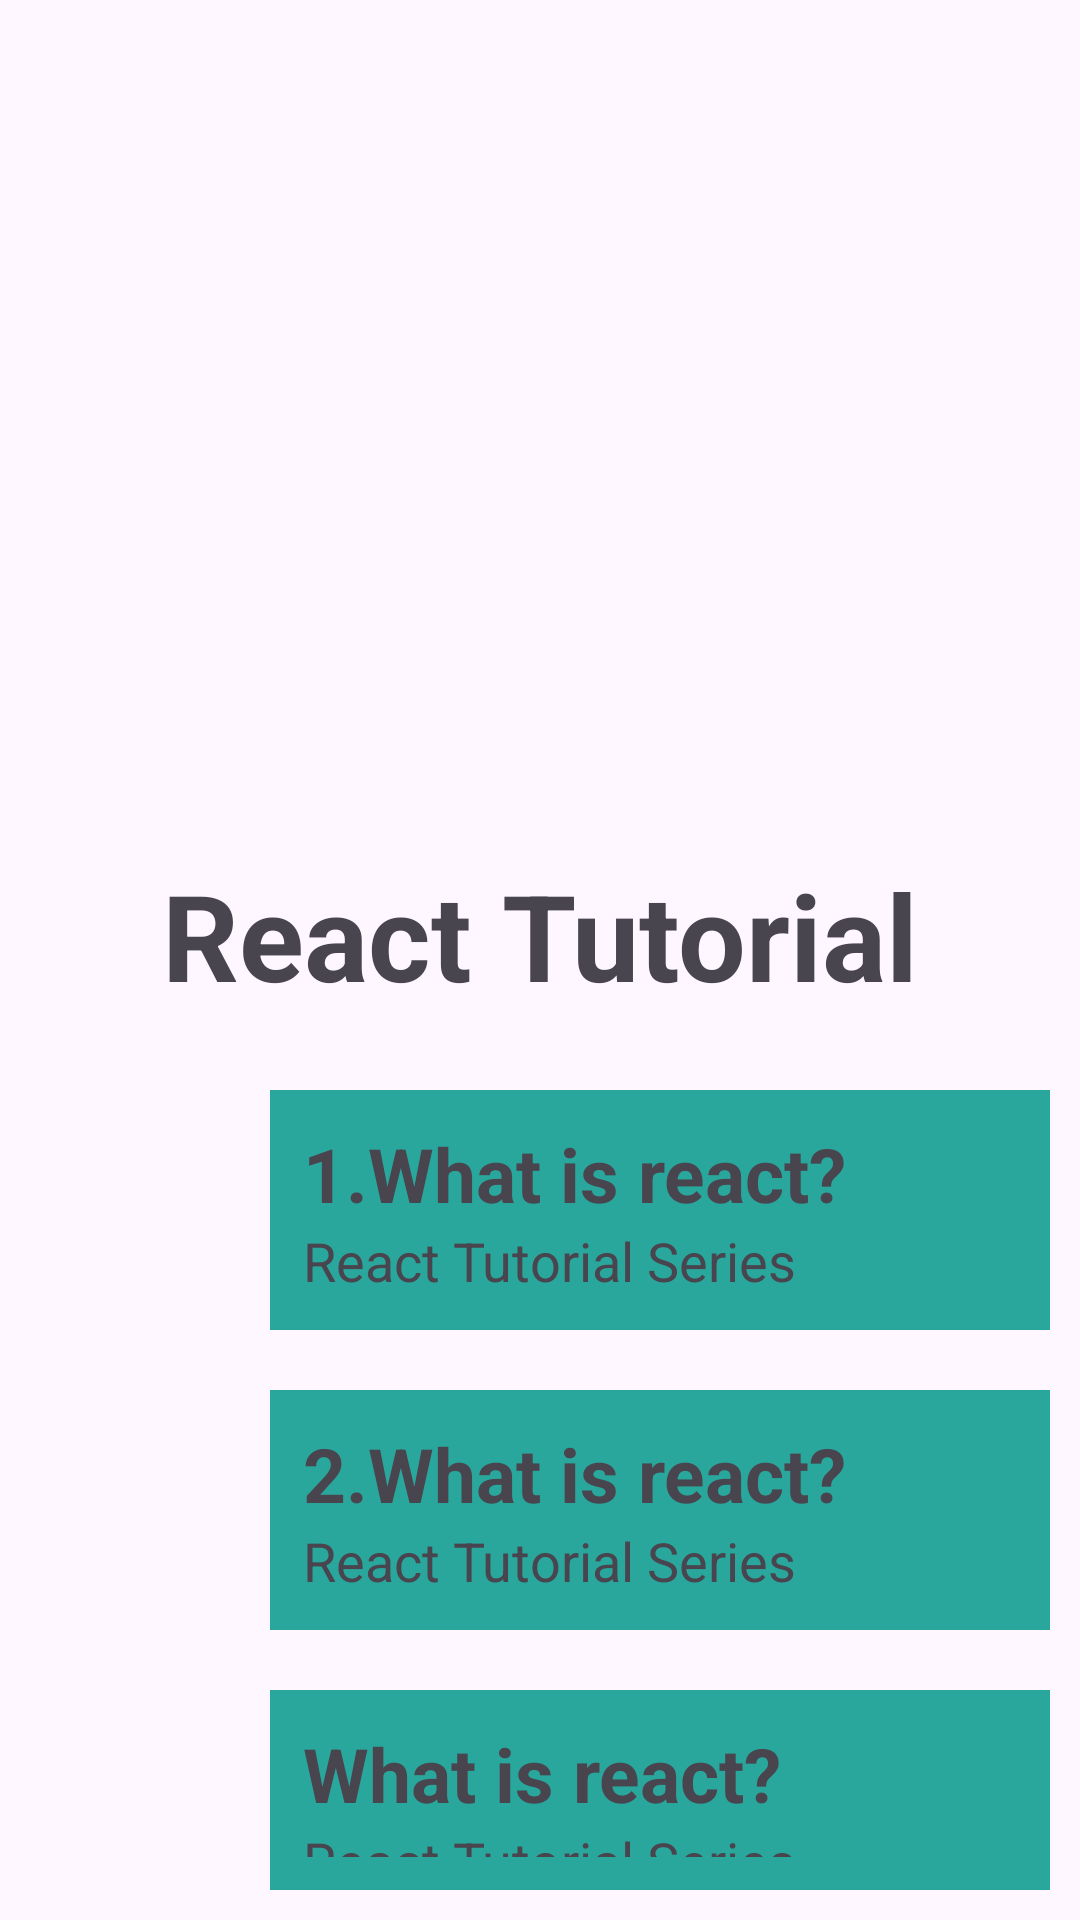

The Android layout XML behind this screen, and the referenced resources:
<!-- AndroidManifest.xml: application theme Theme.VideoAlbum -->
<!-- res/layout/activity_main.xml -->
<?xml version="1.0" encoding="utf-8"?>
<LinearLayout xmlns:android="http://schemas.android.com/apk/res/android"
    xmlns:app="http://schemas.android.com/apk/res-auto"
    xmlns:tools="http://schemas.android.com/tools"
    android:layout_width="match_parent"
    android:layout_height="match_parent"
    android:orientation="vertical"
    tools:context=".MainActivity">



    <ImageView
        android:layout_width="match_parent"
        android:layout_height="250dp"
        android:src="@drawable/react_cover"
        android:scaleType="centerCrop"
        android:layout_marginBottom="20dp"
        />
    <TextView
        android:layout_width="match_parent"
        android:layout_height="wrap_content"
        android:padding="15dp"
        android:gravity="center"
        android:text="React Tutorial"
        android:textSize="40sp"
        android:textStyle="bold"

        />


    <LinearLayout
        android:id="@+id/video1"
        android:layout_width="match_parent"
        android:layout_height="wrap_content"
        android:orientation="horizontal"
        android:layout_margin="10dp"
        >
        <ImageView
            android:layout_width="80dp"
            android:layout_height="80dp"
            android:src="@drawable/react_cover"
            android:scaleType="centerCrop"
            />


        <LinearLayout
            android:layout_width="match_parent"
            android:layout_height="wrap_content"
            android:orientation="vertical"
            android:padding="11dp"
            android:background="#2AA79D"
            >
            <TextView
                android:layout_width="match_parent"
                android:layout_height="wrap_content"
                android:text="1.What is react?"
                android:textStyle="bold"
                android:textSize="25sp"

                />

            <TextView
                android:layout_width="match_parent"
                android:layout_height="wrap_content"
                android:text="React Tutorial Series"
                android:textSize="18sp"

                />

        </LinearLayout>

    </LinearLayout>


    <LinearLayout
        android:id="@+id/video2"
        android:layout_width="match_parent"
        android:layout_height="wrap_content"
        android:orientation="horizontal"
        android:layout_margin="10dp"
        >
        <ImageView
            android:layout_width="80dp"
            android:layout_height="80dp"
            android:src="@drawable/react_cover"
            android:scaleType="centerCrop"
            />


        <LinearLayout
            android:layout_width="match_parent"
            android:layout_height="wrap_content"
            android:orientation="vertical"
            android:padding="11dp"
            android:background="#2AA79D"
            >
            <TextView
                android:layout_width="match_parent"
                android:layout_height="wrap_content"
                android:text="2.What is react?"
                android:textStyle="bold"
                android:textSize="25sp"

                />

            <TextView
                android:layout_width="match_parent"
                android:layout_height="wrap_content"
                android:text="React Tutorial Series"
                android:textSize="18sp"

                />

        </LinearLayout>

    </LinearLayout>


    <LinearLayout
        android:id="@+id/video3"
        android:layout_width="match_parent"
        android:layout_height="wrap_content"
        android:orientation="horizontal"
        android:layout_margin="10dp"
        >
        <ImageView
            android:layout_width="80dp"
            android:layout_height="80dp"
            android:src="@drawable/react_cover"
            android:scaleType="centerCrop"
            />


        <LinearLayout
            android:layout_width="match_parent"
            android:layout_height="wrap_content"
            android:orientation="vertical"
            android:padding="11dp"
            android:background="#2AA79D"
            >
            <TextView
                android:layout_width="match_parent"
                android:layout_height="wrap_content"
                android:text="What is react?"
                android:textStyle="bold"
                android:textSize="25sp"

                />

            <TextView
                android:layout_width="match_parent"
                android:layout_height="wrap_content"
                android:text="React Tutorial Series"
                android:textSize="18sp"

                />

        </LinearLayout>

    </LinearLayout>

</LinearLayout>
<!-- resources referenced by this layout -->
<resources>
  <style name="Theme.VideoAlbum" parent="Base.Theme.VideoAlbum" />
  <style name="Base.Theme.VideoAlbum" parent="Theme.Material3.DayNight.NoActionBar">
          
          
      </style>
</resources>
